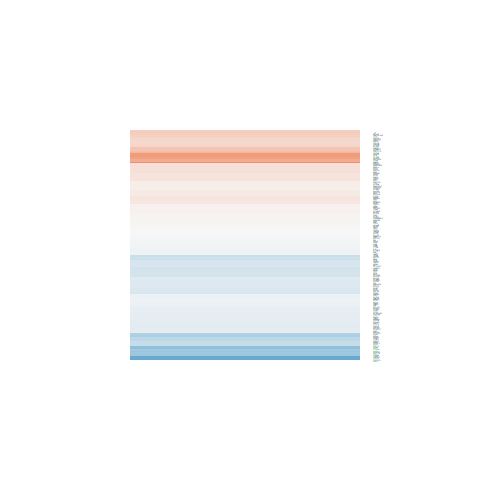

Source data for this figure (header and first rows):
logFC, AveExpr, t, P.Value, adj.P.Val, B
0.4753, 3.641, 2.874, 0.01204, 0.1779, -2.74
-0.07524, 7.181, -0.8212, 0.425, 0.7422, -6.16
-0.1312, 5.995, -1.301, 0.2138, 0.5679, -5.549
-0.04452, 6.556, -0.3733, 0.7144, 0.8987, -6.386
-0.3025, 1.834, -1.129, 0.2773, 0.6284, -4.996
-0.1229, 5.728, -1.137, 0.2742, 0.6261, -5.717
0.02769, 0.04783, 0.05565, 0.9564, 0.9867, -5.129
-0.08444, 5.035, -0.6168, 0.547, 0.823, -6.08
0.1833, 6.405, 2.005, 0.06429, 0.3504, -4.6
-0.2101, 9.666, -2.484, 0.02595, 0.2435, -3.911
-0.09618, 3.905, -0.6866, 0.5033, 0.7942, -5.798
0.291, 3.195, 1.454, 0.1675, 0.5115, -4.922
0.2284, 4.375, 1.641, 0.1225, 0.4495, -4.842
-0.01033, 7.961, -0.1101, 0.9139, 0.9727, -6.538
0.2046, -0.3104, 0.4537, 0.6568, 0.8743, -5.014
-0.1129, 7.581, -1.063, 0.3054, 0.6518, -5.952
-0.1496, 6.371, -1.688, 0.1131, 0.437, -5.103
-0.02865, 7.443, -0.3149, 0.7574, 0.9136, -6.469
0.1609, 4.077, 0.9348, 0.3654, 0.7009, -5.615
-0.2006, 7.594, -2.151, 0.04903, 0.3162, -4.436
-0.3764, 8.43, -2.162, 0.048, 0.3145, -4.458
0.2092, 7.754, 2.43, 0.02881, 0.2523, -3.949
0.1745, 6.661, 1.884, 0.07996, 0.3799, -4.795
-0.4233, 5.194, -3.585, 0.00289, 0.09397, -1.608
-0.6198, 0.3917, -1.477, 0.1613, 0.5033, -4.474
0.2307, 5.096, 1.884, 0.08007, 0.3799, -4.591
-0.7076, 4.406, -4.471, 0.0004998, 0.0448, 0.08356
-0.147, 4.842, -1.094, 0.2922, 0.6392, -5.637
-0.1614, 3.615, -1.047, 0.3123, 0.6582, -5.482
0.06022, 5.093, 0.5464, 0.5932, 0.8438, -6.096
-0.09716, 4.839, -0.8341, 0.4179, 0.7378, -5.863
-0.165, 9.173, -1.923, 0.07458, 0.3715, -4.863
-0.1227, 4.594, -0.8825, 0.3921, 0.7212, -5.735
0.2026, 2.87, 0.816, 0.4279, 0.7441, -5.445
-0.1322, 5.436, -0.958, 0.3539, 0.6916, -5.89
-0.2281, 6.138, -2.362, 0.03284, 0.2663, -3.971
0.6865, -0.4804, 1.186, 0.2548, 0.608, -4.613
-0.2651, 6.819, -2.899, 0.01144, 0.1734, -3.051
-0.2983, 7.841, -2.253, 0.04043, 0.2899, -4.257
-0.01442, 8.126, -0.1762, 0.8626, 0.957, -6.539
0.0705, 5.185, 0.5963, 0.5603, 0.8301, -6.102
-0.2123, 8.753, -2.312, 0.03612, 0.277, -4.194
0.06778, 4.827, 0.5122, 0.6163, 0.8571, -6.069
-0.05138, 8.534, -0.5723, 0.576, 0.8376, -6.394
0.02469, 6.139, 0.2403, 0.8135, 0.9391, -6.377
0.1223, 7.262, 1.094, 0.292, 0.6391, -5.902
0.8322, 0.402, 1.875, 0.08126, 0.3806, -4.061
-0.5699, 7.503, -5.07, 0.0001595, 0.02521, 1.061
0.3134, 1.062, 0.8675, 0.4, 0.7263, -5.076
0.03574, 6.137, 0.3314, 0.7451, 0.9092, -6.344
-0.5761, 5.939, -4.994, 0.000184, 0.02658, 0.9739
0.3965, 1.791, 1.365, 0.1933, 0.5443, -4.707
-0.05168, 5.814, -0.4149, 0.6843, 0.8865, -6.288
-0.2222, 7.684, -2.159, 0.0483, 0.3149, -4.423
0.01671, 7.652, 0.1992, 0.8449, 0.9501, -6.505
-0.4028, 4.024, -2.031, 0.06123, 0.3436, -4.205
-0.3162, 6.741, -2.655, 0.01855, 0.2143, -3.498
-0.1124, 3.651, -0.6858, 0.5038, 0.7944, -5.714
-0.1917, 3.106, -1.027, 0.3213, 0.6673, -5.368
-0.3561, -0.4062, -0.776, 0.4504, 0.7587, -4.892
... 122 more rows
